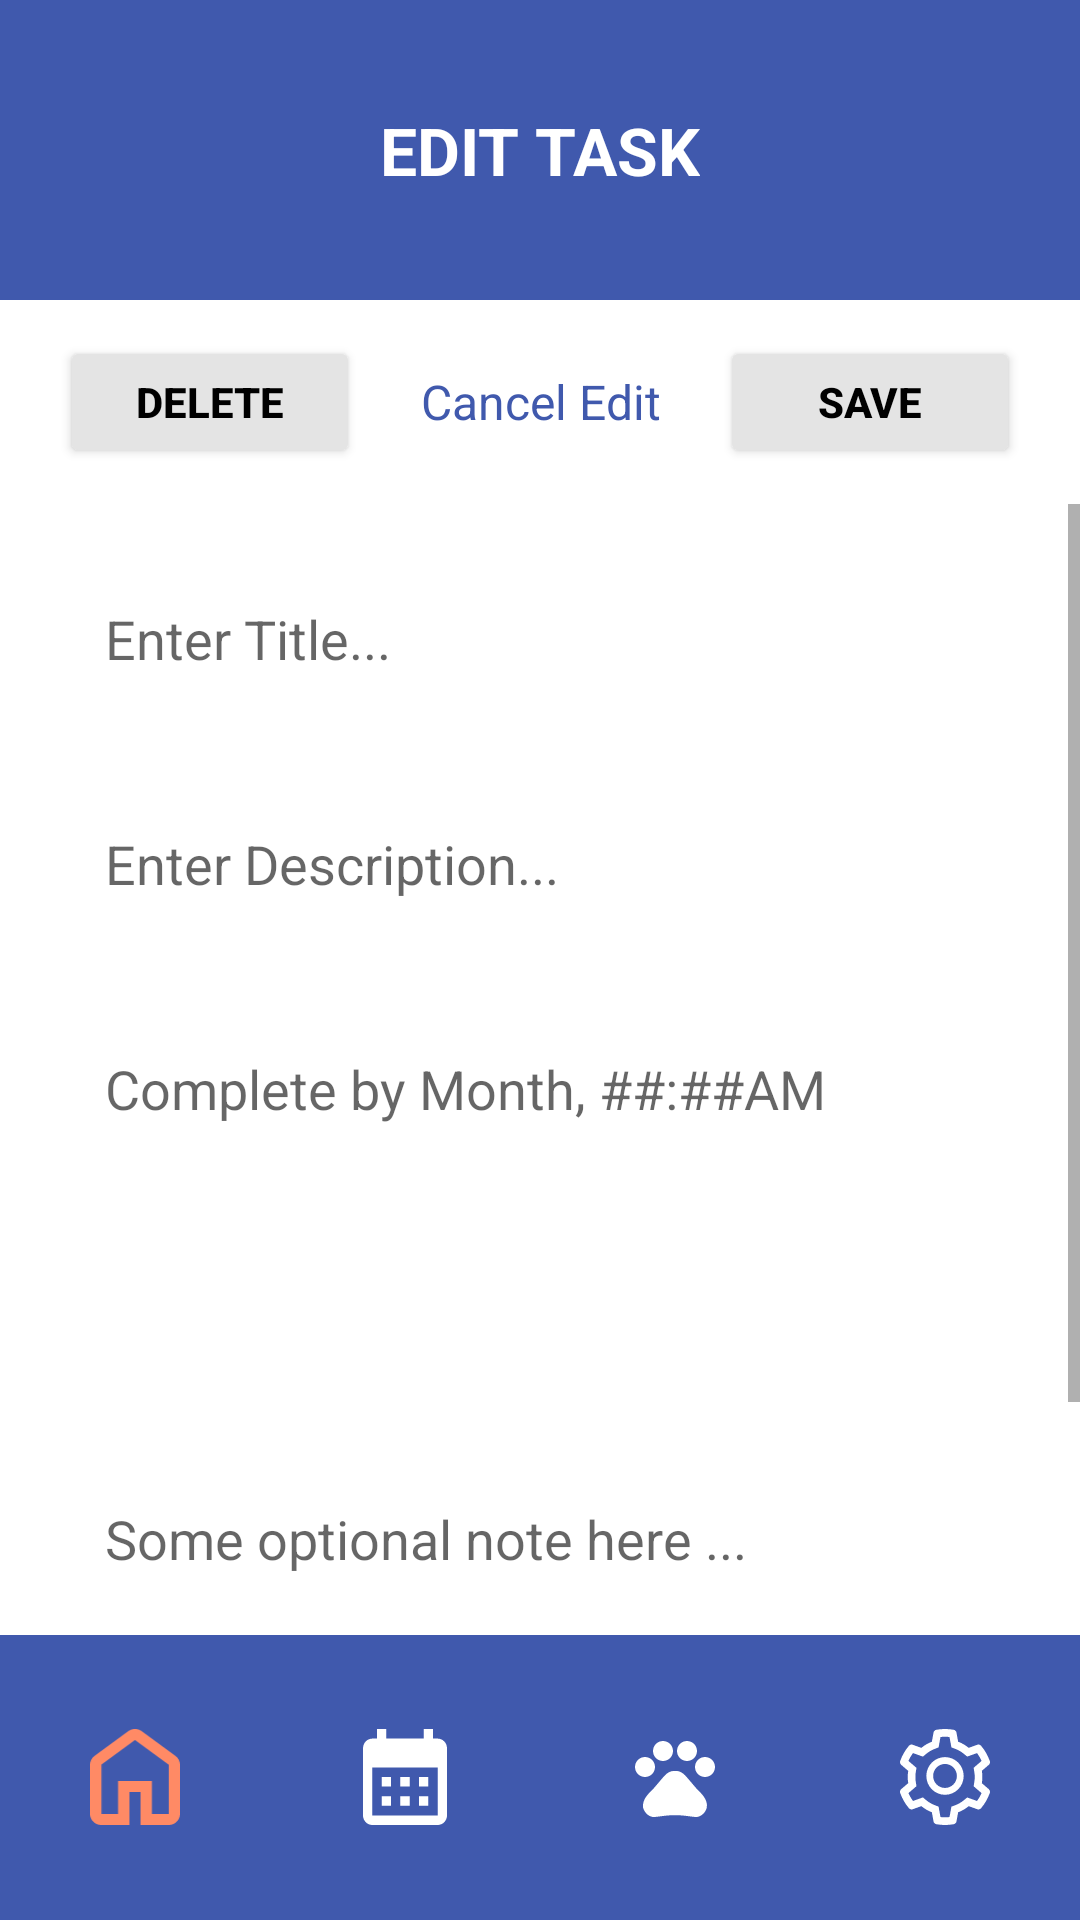

The Android layout XML behind this screen, and the referenced resources:
<!-- AndroidManifest.xml: application theme Theme.PetMinder -->
<!-- res/layout/activity_edit_task.xml -->
<?xml version="1.0" encoding="utf-8"?>
<androidx.constraintlayout.widget.ConstraintLayout
    xmlns:android="http://schemas.android.com/apk/res/android"
    xmlns:app="http://schemas.android.com/apk/res-auto"
    android:layout_width="match_parent"
    android:layout_height="match_parent"
    android:background="#FFFFFF">

    
    
    
    <LinearLayout
        android:id="@+id/topBar"
        android:layout_width="0dp"
        android:layout_height="100dp"
        android:background="@color/sapphire"
        android:gravity="center"
        android:orientation="vertical"
        app:layout_constraintTop_toTopOf="parent"
        app:layout_constraintStart_toStartOf="parent"
        app:layout_constraintEnd_toEndOf="parent">

        <TextView
            android:text="EDIT TASK"
            android:textSize="22sp"
            android:textStyle="bold"
            android:textColor="@android:color/white"
            android:layout_width="wrap_content"
            android:layout_height="wrap_content"/>
    </LinearLayout>


    
    
    

    <LinearLayout
        android:id="@+id/actionRow"
        android:layout_width="0dp"
        android:layout_height="wrap_content"
        android:paddingTop="12dp"
        android:paddingBottom="12dp"
        android:paddingHorizontal="20dp"
        android:orientation="horizontal"
        android:gravity="center_vertical"
        app:layout_constraintTop_toBottomOf="@id/topBar"
        app:layout_constraintStart_toStartOf="parent"
        app:layout_constraintEnd_toEndOf="parent">

        
        <Button
            android:id="@+id/btnDelete"
            android:layout_width="100dp"
            android:layout_height="44dp"
            android:backgroundTint="#E4E4E4"
            android:text="Delete"
            android:textStyle="bold"
            android:textColor="@android:color/black"/>

        
        <TextView
            android:id="@+id/btnCancel"
            android:layout_width="0dp"
            android:layout_height="wrap_content"
            android:layout_weight="1"
            android:text="Cancel Edit"
            android:textColor="@color/sapphire"
            android:textSize="16sp"
            android:gravity="center"/>

        
        <Button
            android:id="@+id/btnSave"
            android:layout_width="100dp"
            android:layout_height="44dp"
            android:backgroundTint="#E4E4E4"
            android:text="Save"
            android:textStyle="bold"
            android:textColor="@android:color/black"/>
    </LinearLayout>


    
    
    
    <ScrollView
        android:id="@+id/formScroll"
        android:layout_width="0dp"
        android:layout_height="0dp"
        android:fillViewport="true"
        app:layout_constraintTop_toBottomOf="@id/actionRow"
        app:layout_constraintBottom_toTopOf="@id/bottomNav"
        app:layout_constraintStart_toStartOf="parent"
        app:layout_constraintEnd_toEndOf="parent">

        <LinearLayout
            android:orientation="vertical"
            android:padding="20dp"
            android:layout_width="match_parent"
            android:layout_height="wrap_content">


            
            <TextView
                android:text="Name"
                android:textSize="16sp"
                android:textColor="#444444"
                android:textStyle="bold"/>

            <EditText
                android:id="@+id/editName"
                android:layout_width="match_parent"
                android:layout_height="50dp"
                android:paddingHorizontal="15dp"
                android:background="@drawable/input_field_bg"
                android:hint="Enter Title..."/>


            
            <TextView
                android:text="Description"
                android:textStyle="bold"
                android:textSize="16sp"
                android:textColor="#444444"
                android:layout_marginTop="25dp"/>

            <EditText
                android:id="@+id/editDescription"
                android:layout_width="match_parent"
                android:layout_height="50dp"
                android:paddingHorizontal="15dp"
                android:background="@drawable/input_field_bg"
                android:hint="Enter Description..."/>


            
            <TextView
                android:text="Date &amp; Time"

                android:textStyle="bold"
                android:textSize="16sp"
                android:textColor="#444444"
                android:layout_marginTop="25dp"/>

            <EditText
                android:id="@+id/editDate"
                android:layout_width="match_parent"
                android:layout_height="50dp"
                android:paddingHorizontal="15dp"
                android:background="@drawable/input_field_bg"
                android:hint="Complete by Month, ##:##AM"/>


            
            <TextView
                android:text="Completed By:"
                android:textStyle="bold"
                android:textSize="16sp"
                android:textColor="#444444"
                android:layout_marginTop="25dp"/>

            <Spinner
                android:id="@+id/spinnerCompletedBy"
                android:layout_width="match_parent"
                android:layout_height="50dp"
                android:background="@drawable/input_field_bg"
                android:paddingHorizontal="15dp"/>


            
            <TextView
                android:text="Note:"
                android:textStyle="bold"
                android:textSize="16sp"
                android:textColor="#444444"
                android:layout_marginTop="25dp"/>

            <EditText
                android:id="@+id/editNote"
                android:layout_width="match_parent"
                android:layout_height="50dp"
                android:paddingHorizontal="15dp"
                android:background="@drawable/input_field_bg"
                android:hint="Some optional note here ..."/>


            
            <Button
                android:id="@+id/btnSkip"
                android:layout_width="160dp"
                android:layout_height="45dp"
                android:layout_marginTop="40dp"
                android:paddingHorizontal="15dp"
                android:text="SKIP FOR TODAY"
                android:textStyle="bold"
                android:textColor="@android:color/black"
                android:backgroundTint="#E4E4E4"
                android:layout_gravity="center_horizontal"/>

        </LinearLayout>
    </ScrollView>


    
    
    
    <LinearLayout
        android:id="@+id/bottomNav"
        android:layout_width="0dp"
        android:layout_height="95dp"
        android:background="@color/sapphire"
        android:weightSum="4"
        android:orientation="horizontal"
        app:layout_constraintBottom_toBottomOf="parent"
        app:layout_constraintStart_toStartOf="parent"
        app:layout_constraintEnd_toEndOf="parent">

        
        <LinearLayout
            android:layout_width="0dp"
            android:layout_height="match_parent"
            android:layout_weight="1"
            android:orientation="vertical"
            android:gravity="center">
            <ImageView
                android:layout_width="32dp"
                android:layout_height="32dp"
                android:src="@drawable/ic_home"
                android:tint="#FF8A65"/>
            <TextView android:text="Home" android:textColor="#FF8A65"/>
        </LinearLayout>

        
        <LinearLayout
            android:layout_width="0dp"
            android:layout_height="match_parent"
            android:layout_weight="1"
            android:orientation="vertical"
            android:gravity="center">
            <ImageView
                android:layout_width="32dp"
                android:layout_height="32dp"
                android:src="@drawable/ic_calendar"
                android:tint="@android:color/white"/>
            <TextView android:text="Calendar" android:textColor="@android:color/white"/>
        </LinearLayout>

        
        <LinearLayout
            android:layout_width="0dp"
            android:layout_height="match_parent"
            android:layout_weight="1"
            android:orientation="vertical"
            android:gravity="center">

            <ImageView
                android:layout_width="32dp"
                android:layout_height="32dp"
                android:src="@drawable/ic_pets"
                android:tint="@android:color/white"/>
            <TextView android:text="Pets" android:textColor="@android:color/white"/>
        </LinearLayout>

        
        <LinearLayout
            android:layout_width="0dp"
            android:layout_height="match_parent"
            android:layout_weight="1"
            android:orientation="vertical"
            android:gravity="center">
            <ImageView
                android:layout_width="32dp"
                android:layout_height="32dp"
                android:src="@drawable/ic_settings"
                android:tint="@android:color/white"/>
            <TextView android:text="Settings" android:textColor="@android:color/white"/>
        </LinearLayout>

    </LinearLayout>

</androidx.constraintlayout.widget.ConstraintLayout>
<!-- resources referenced by this layout -->
<resources>
  <color name="sapphire">#4059AD</color>
  <!-- drawable ic_calendar (drawable) -->
  <vector xmlns:android="http://schemas.android.com/apk/res/android"
      android:width="28dp"
      android:height="32dp"
      android:viewportWidth="28"
      android:viewportHeight="32">
    <path
        android:pathData="M24.889,3.2H23.333V0H20.222V3.2H7.778V0H4.667V3.2H3.111C1.384,3.2 0.016,4.64 0.016,6.4L0,28.8C0,30.56 1.384,32 3.111,32H24.889C26.6,32 28,30.56 28,28.8V6.4C28,4.64 26.6,3.2 24.889,3.2ZM24.889,28.8H3.111V12.8H24.889V28.8ZM9.333,19.2H6.222V16H9.333V19.2ZM15.556,19.2H12.444V16H15.556V19.2ZM21.778,19.2H18.667V16H21.778V19.2ZM9.333,25.6H6.222V22.4H9.333V25.6ZM15.556,25.6H12.444V22.4H15.556V25.6ZM21.778,25.6H18.667V22.4H21.778V25.6Z"
        android:fillColor="#000000"/>
  </vector>
  <!-- drawable ic_home (drawable) -->
  <vector xmlns:android="http://schemas.android.com/apk/res/android"
      android:width="29dp"
      android:height="31dp"
      android:viewportWidth="29"
      android:viewportHeight="31">
    <group>
      <clip-path
          android:pathData="M0,0h29v31h-29z"/>
      <path
          android:pathData="M3.625,27.457H9.063V16.829H19.938V27.457H25.375V11.514L14.5,3.543L3.625,11.514V27.457ZM3.625,31C2.628,31 1.775,30.653 1.066,29.96C0.355,29.266 0,28.431 0,27.457V11.514C0,10.953 0.129,10.422 0.386,9.92C0.642,9.418 0.997,9.005 1.45,8.68L12.325,0.709C12.657,0.472 13.005,0.295 13.367,0.177C13.73,0.059 14.107,0 14.5,0C14.893,0 15.27,0.059 15.633,0.177C15.995,0.295 16.343,0.472 16.675,0.709L27.55,8.68C28.003,9.005 28.358,9.418 28.616,9.92C28.872,10.422 29,10.953 29,11.514V27.457C29,28.431 28.645,29.266 27.936,29.96C27.226,30.653 26.372,31 25.375,31H16.313V20.371H12.688V31H3.625Z"
          android:fillColor="#000000"/>
    </group>
  </vector>
  <!-- drawable ic_pets (drawable) -->
  <vector xmlns:android="http://schemas.android.com/apk/res/android"
      android:width="36dp"
      android:height="36dp"
      android:viewportWidth="36"
      android:viewportHeight="36">
    <group>
      <clip-path
          android:pathData="M0,0h36v36h-36z"/>
      <path
          android:pathData="M6.75,18C8.821,18 10.5,16.321 10.5,14.25C10.5,12.179 8.821,10.5 6.75,10.5C4.679,10.5 3,12.179 3,14.25C3,16.321 4.679,18 6.75,18Z"
          android:fillColor="#000000"/>
      <path
          android:pathData="M13.5,12C15.571,12 17.25,10.321 17.25,8.25C17.25,6.179 15.571,4.5 13.5,4.5C11.429,4.5 9.75,6.179 9.75,8.25C9.75,10.321 11.429,12 13.5,12Z"
          android:fillColor="#000000"/>
      <path
          android:pathData="M22.5,12C24.571,12 26.25,10.321 26.25,8.25C26.25,6.179 24.571,4.5 22.5,4.5C20.429,4.5 18.75,6.179 18.75,8.25C18.75,10.321 20.429,12 22.5,12Z"
          android:fillColor="#000000"/>
      <path
          android:pathData="M29.25,18C31.321,18 33,16.321 33,14.25C33,12.179 31.321,10.5 29.25,10.5C27.179,10.5 25.5,12.179 25.5,14.25C25.5,16.321 27.179,18 29.25,18Z"
          android:fillColor="#000000"/>
      <path
          android:pathData="M26.01,22.29C24.705,20.76 23.61,19.455 22.29,17.925C21.6,17.115 20.715,16.305 19.665,15.945C19.5,15.885 19.335,15.84 19.17,15.81C18.795,15.75 18.39,15.75 18,15.75C17.61,15.75 17.205,15.75 16.815,15.825C16.65,15.855 16.485,15.9 16.32,15.96C15.27,16.32 14.4,17.13 13.695,17.94C12.39,19.47 11.295,20.775 9.975,22.305C8.01,24.27 5.595,26.445 6.045,29.49C6.48,31.02 7.575,32.535 9.54,32.97C10.635,33.195 14.13,32.31 17.85,32.31H18.12C21.84,32.31 25.335,33.18 26.43,32.97C28.395,32.535 29.49,31.005 29.925,29.49C30.39,26.43 27.975,24.255 26.01,22.29Z"
          android:fillColor="#000000"/>
    </group>
  </vector>
  <!-- drawable ic_settings: vector/xml drawable (drawable, 3534 chars, omitted) -->
  <style name="Theme.PetMinder" parent="Theme.MaterialComponents.DayNight.NoActionBar">
          <item name="colorPrimary">@color/sapphire</item>
      </style>
</resources>
